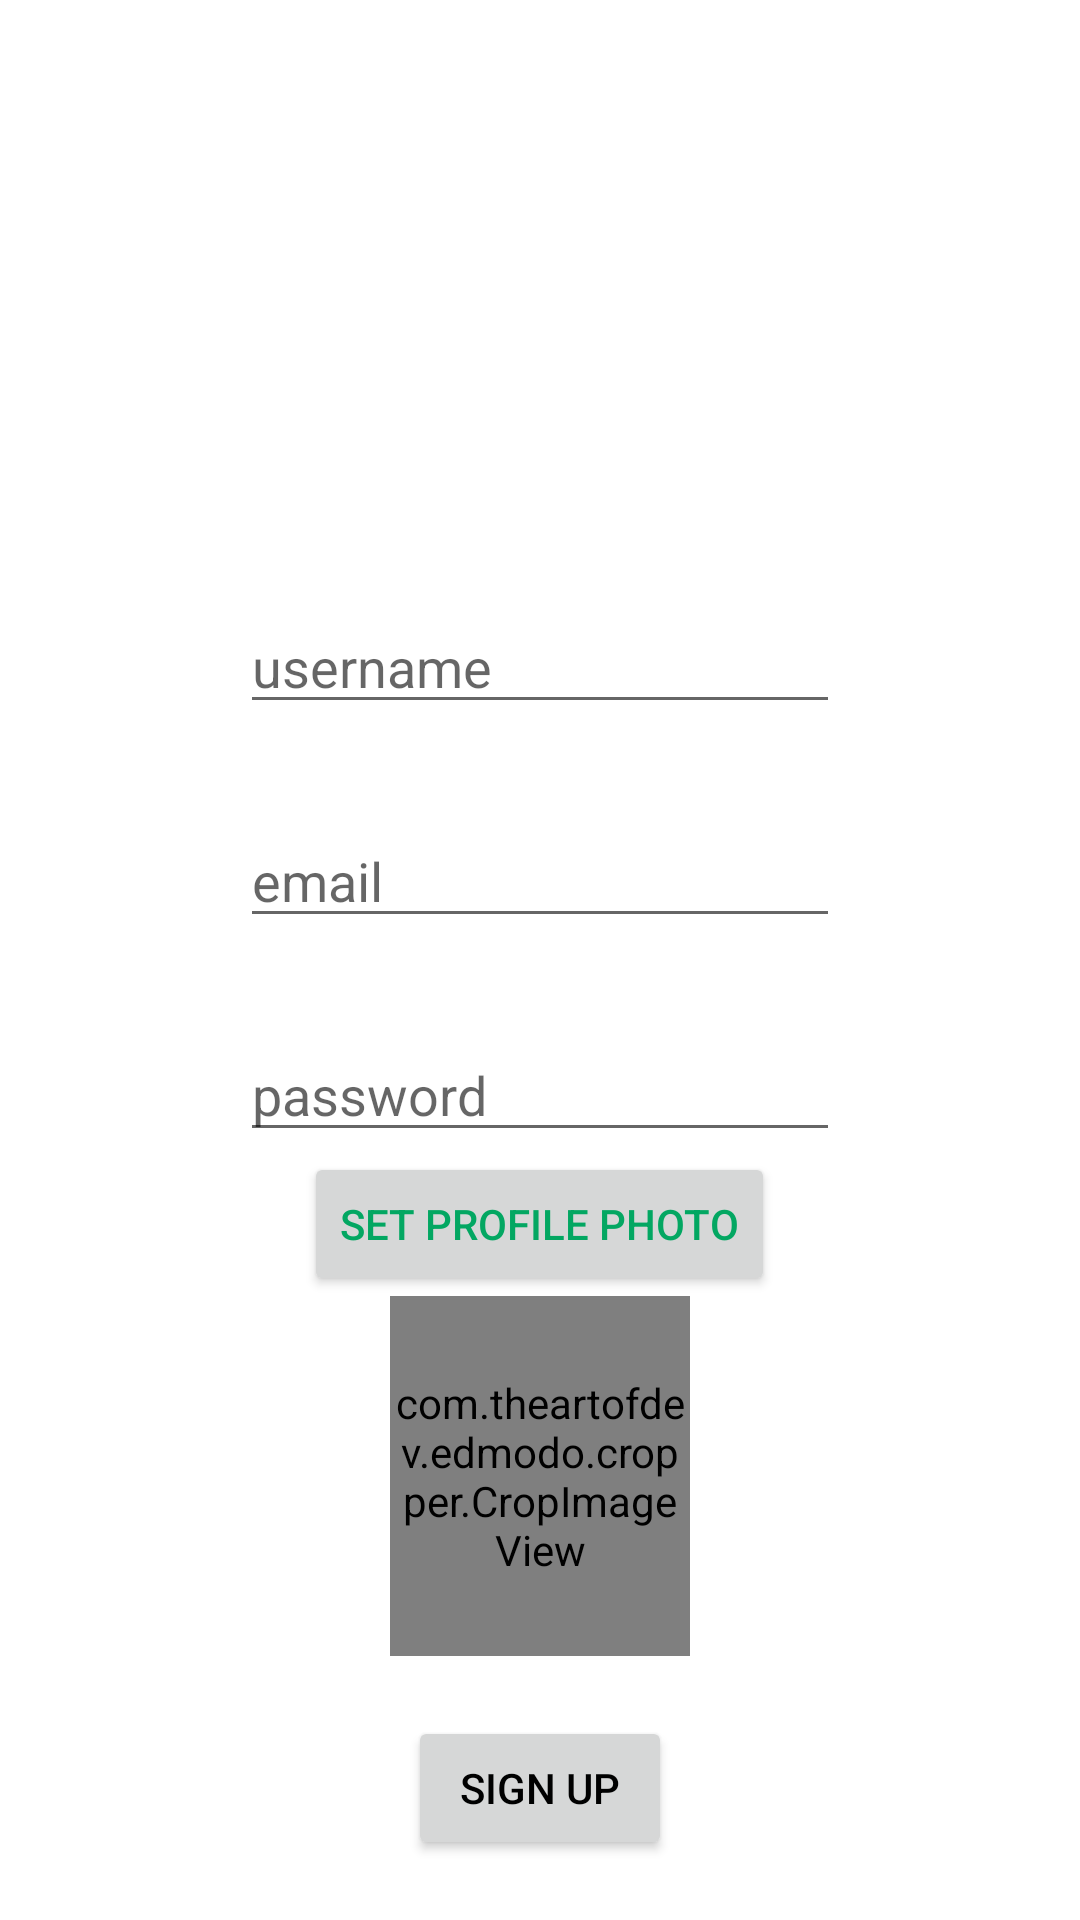

Produce the Android XML layout that renders to this screen, including the resource entries it uses.
<!-- AndroidManifest.xml: application theme Theme.GDL -->
<!-- res/layout/activity_sign_in_page.xml -->
<?xml version="1.0" encoding="utf-8"?>
<LinearLayout
    xmlns:android="http://schemas.android.com/apk/res/android"
    xmlns:tools="http://schemas.android.com/tools"
    android:layout_width="match_parent"
    android:layout_height="match_parent"
    tools:context=".SignInActivity"
    android:orientation="vertical">

    <EditText
        android:id="@+id/sign_in_username"
        android:layout_width="200dp"
        android:layout_height="wrap_content"
        android:hint="@string/username"
        android:layout_marginTop="200dp"
        android:layout_gravity="center_horizontal"
        android:inputType="textPersonName"/>

    <EditText
        android:id="@+id/sign_in_email"
        android:layout_width="200dp"
        android:layout_height="wrap_content"
        android:layout_margin="30dp"
        android:hint="email"
        android:layout_gravity="center_horizontal"
        android:inputType="textWebEmailAddress"/>

    <EditText
        android:id="@+id/sign_in_password"
        android:layout_width="200dp"
        android:layout_height="wrap_content"
        android:hint="@string/password"
        android:inputType="textPassword"
        android:layout_gravity="center_horizontal" />

    <Button
        android:id="@+id/sign_in_set_profile_photo_button"
        android:layout_width="wrap_content"
        android:layout_height="wrap_content"
        android:layout_gravity="center_horizontal"
        android:text="@string/set_profile_photo"
        android:textColor="@color/lightGreen"/>


    <com.theartofdev.edmodo.cropper.CropImageView
        xmlns:custom="http://schemas.android.com/apk/res-auto"
        android:id="@+id/cropImageView"
        android:layout_width="match_parent"
        android:layout_marginHorizontal="130dp"
        android:layout_height="0dp"
        android:layout_weight="1"/>

    <Button
        android:id="@+id/sign_in_save_button"
        android:layout_width="wrap_content"
        android:layout_height="wrap_content"
        android:layout_margin="20dp"
        android:layout_gravity="center_horizontal"
        android:text="@string/sign_in" />

</LinearLayout>
<!-- resources referenced by this layout -->
<resources>
  <color name="lightGreen">#03A762</color>
  <string name="password">password</string>
  <string name="set_profile_photo">Set Profile Photo</string>
  <string name="sign_in">Sign up</string>
  <string name="username">username</string>
  <style name="Theme.GDL" parent="Theme.MaterialComponents.DayNight.DarkActionBar">
          
          <item name="colorPrimary">@color/black</item>
          <item name="colorPrimaryVariant">@color/black</item>
          <item name="colorOnPrimary">@color/white</item>
          <item name="android:textColor">@color/black</item>
  
          
          <item name="colorSecondary">@color/teal_200</item>
          <item name="colorSecondaryVariant">@color/teal_700</item>
          <item name="colorOnSecondary">@color/black</item>
          
          <item name="android:statusBarColor" tools:targetApi="l">?attr/colorPrimaryVariant</item>
          
      </style>
  <color name="black">#FF000000</color>
  <color name="white">#FFFFFFFF</color>
  <color name="teal_200">#FF03DAC5</color>
  <color name="teal_700">#FF018786</color>
</resources>
